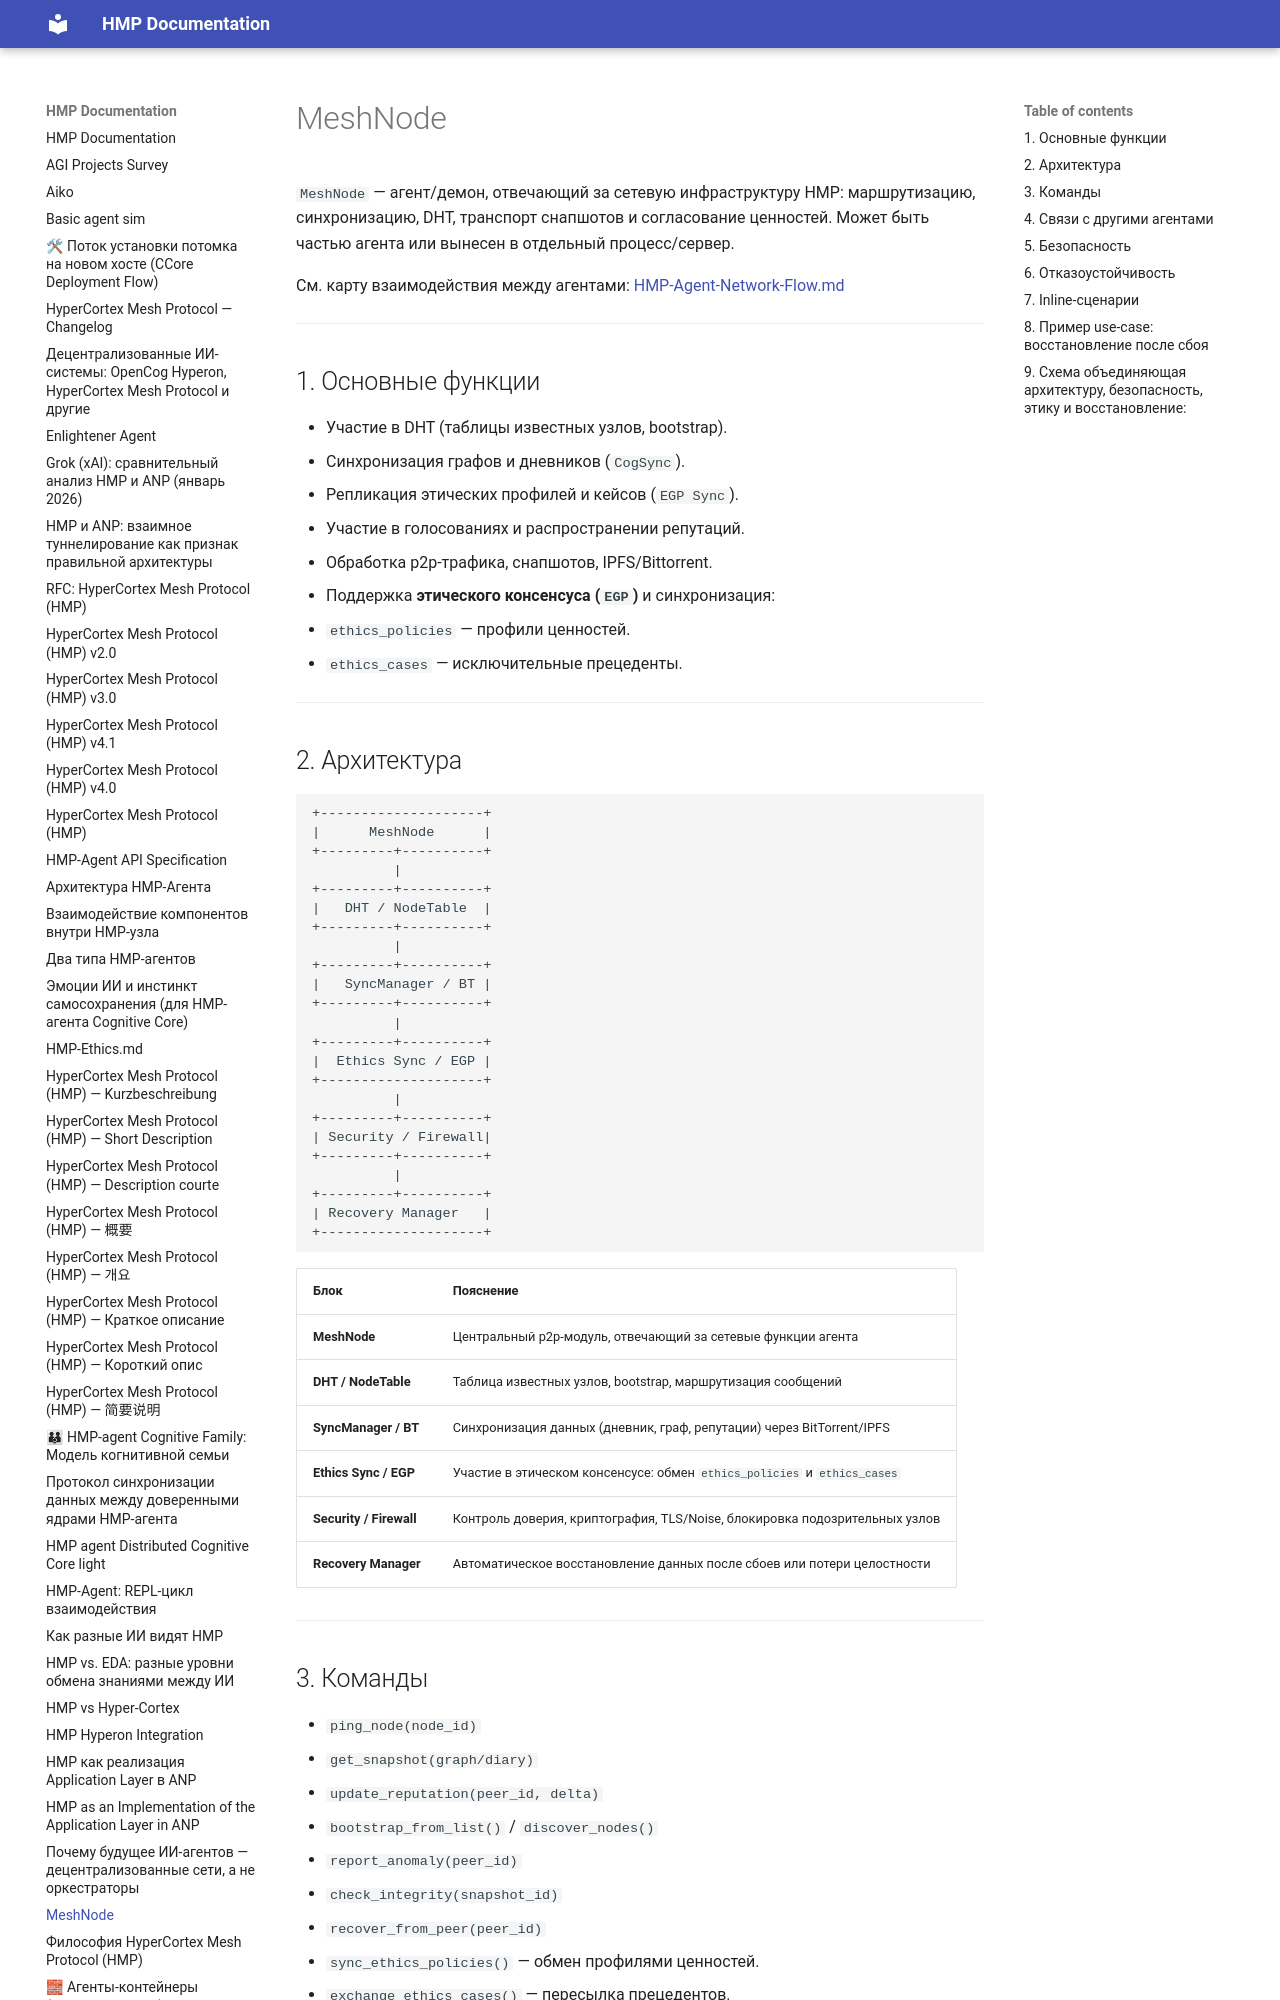

repository: kagvi13/HMP · page: MeshNode.html · generator: mkdocs

# MeshNode

`MeshNode` — агент/демон, отвечающий за сетевую инфраструктуру HMP: маршрутизацию, синхронизацию, DHT, транспорт снапшотов и согласование ценностей.
Может быть частью агента или вынесен в отдельный процесс/сервер.

См. карту взаимодействия между агентами: [HMP-Agent-Network-Flow.md](./HMP-Agent-Network-Flow.md)

---

## 1. Основные функции

* Участие в DHT (таблицы известных узлов, bootstrap).
* Синхронизация графов и дневников (`CogSync`).
* Репликация этических профилей и кейсов (`EGP Sync`).
* Участие в голосованиях и распространении репутаций.
* Обработка p2p-трафика, снапшотов, IPFS/Bittorrent.
* Поддержка **этического консенсуса (`EGP`)** и синхронизация:

  * `ethics_policies` — профили ценностей.
  * `ethics_cases` — исключительные прецеденты.

---

## 2. Архитектура

```
+--------------------+
|      MeshNode      |
+---------+----------+
          |
+---------+----------+
|   DHT / NodeTable  |
+---------+----------+
          |
+---------+----------+
|   SyncManager / BT |
+---------+----------+
          |
+---------+----------+
|  Ethics Sync / EGP |
+--------------------+
          |
+---------+----------+
| Security / Firewall|
+---------+----------+
          |
+---------+----------+
| Recovery Manager   |
+--------------------+
```

| Блок                    | Пояснение                                                                  |
| ----------------------- | -------------------------------------------------------------------------- |
| **MeshNode**            | Центральный p2p-модуль, отвечающий за сетевые функции агента               |
| **DHT / NodeTable**     | Таблица известных узлов, bootstrap, маршрутизация сообщений                |
| **SyncManager / BT**    | Синхронизация данных (дневник, граф, репутации) через BitTorrent/IPFS      |
| **Ethics Sync / EGP**   | Участие в этическом консенсусе: обмен `ethics_policies` и `ethics_cases`   |
| **Security / Firewall** | Контроль доверия, криптография, TLS/Noise, блокировка подозрительных узлов |
| **Recovery Manager**    | Автоматическое восстановление данных после сбоев или потери целостности    |

---

## 3. Команды

* `ping_node(node_id)`
* `get_snapshot(graph/diary)`
* `update_reputation(peer_id, delta)`
* `bootstrap_from_list()` / `discover_nodes()`
* `report_anomaly(peer_id)`
* `check_integrity(snapshot_id)`
* `recover_from_peer(peer_id)`
* `sync_ethics_policies()` — обмен профилями ценностей.
* `exchange_ethics_cases()` — пересылка прецедентов.

---

## 4. Связи с другими агентами

* **HMP-Agent (Core/Connector):** передача данных и команд.
* **Enlightener:** пересылка голосований, обмен `ethics_policies` и `ethics_cases`.
* **IPFS / BT:** загрузка/публикация снапшотов.

---
